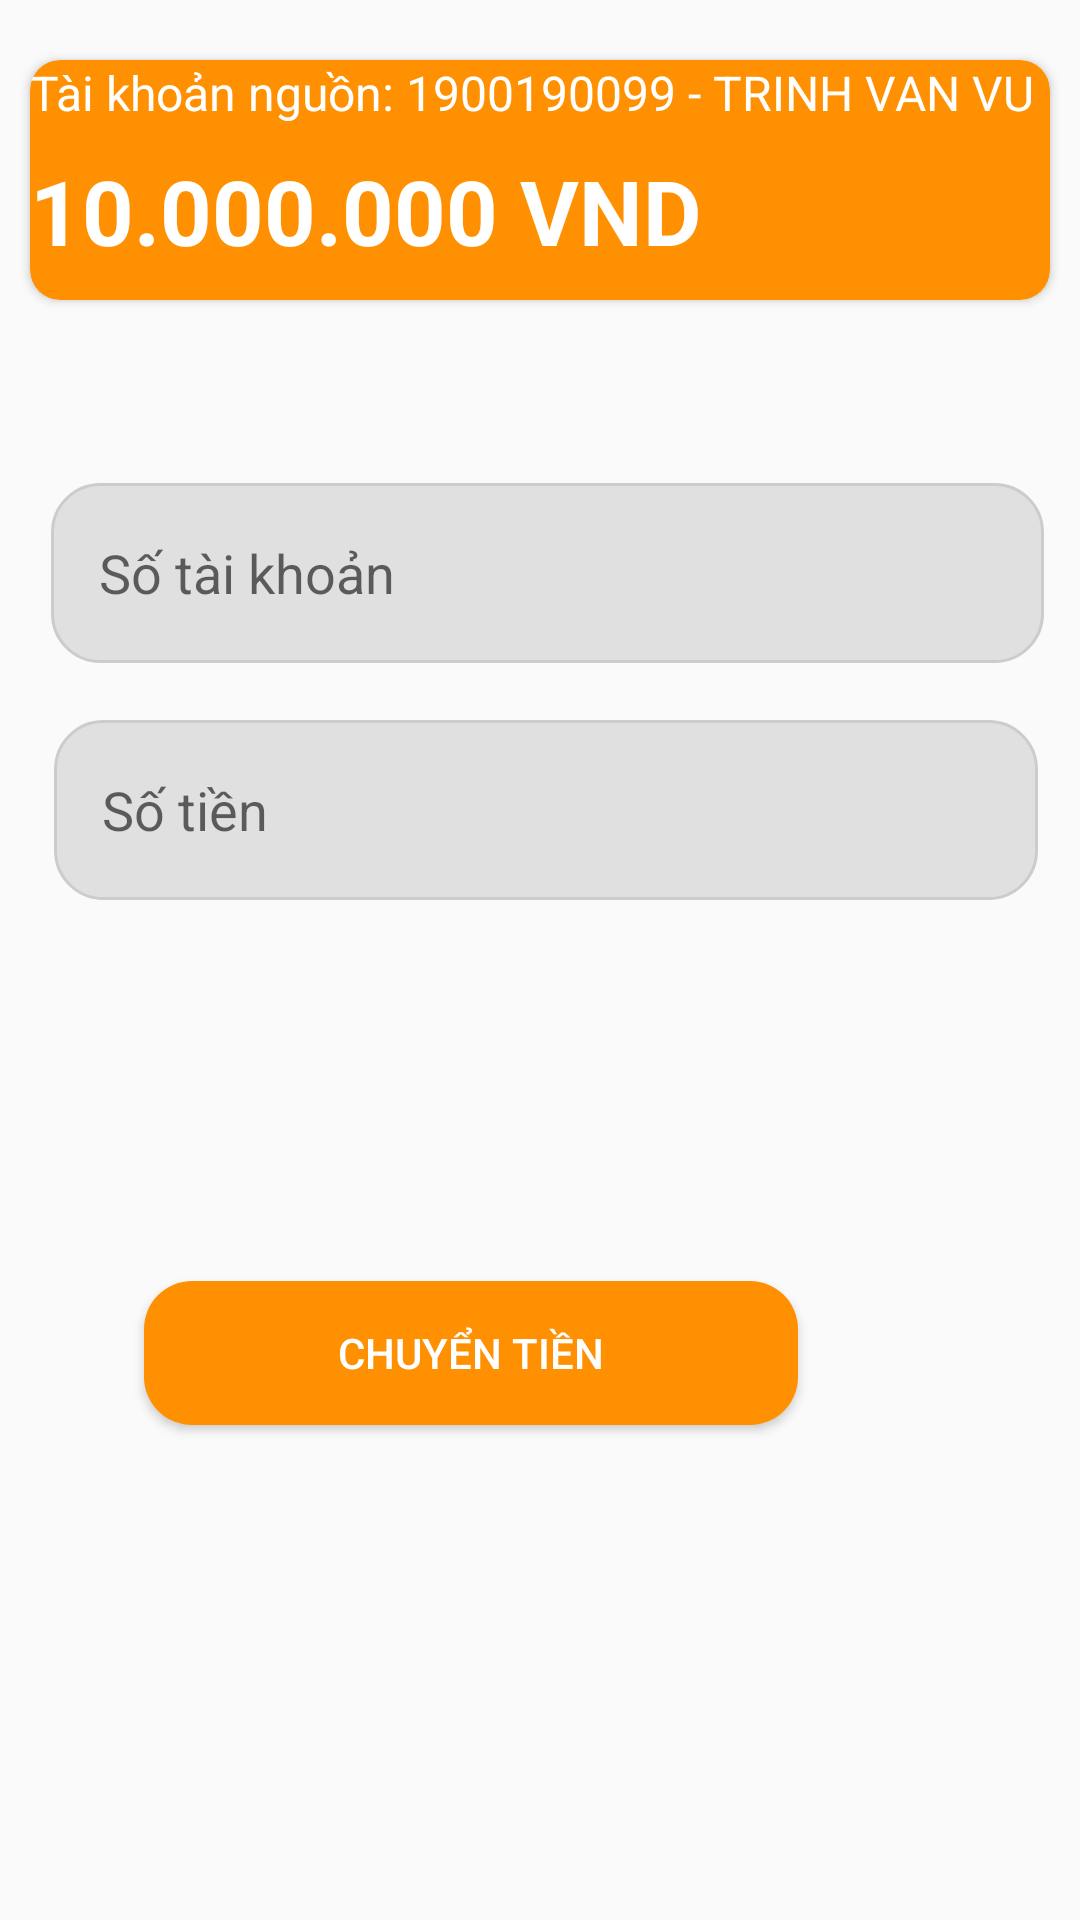

Here is an Android app screen rendered from its layout file. Give the layout XML and the strings, colors and styles it references.
<!-- AndroidManifest.xml: application theme Theme.AppSoTietKiem -->
<!-- res/layout/fragment_add_admin.xml -->
<?xml version="1.0" encoding="utf-8"?>
<RelativeLayout xmlns:android="http://schemas.android.com/apk/res/android"
    xmlns:tools="http://schemas.android.com/tools"
    android:layout_width="match_parent"
    android:layout_height="match_parent"
    xmlns:app="http://schemas.android.com/apk/res-auto"
    tools:context=".adminFragment.AddAdminFragment">

    
    <android.support.v7.widget.CardView
        android:id="@+id/id_CardViewtkn"
        app:cardCornerRadius="10dp"
        app:cardBackgroundColor="@color/cam"
        android:layout_marginTop="20dp"
        android:layout_marginRight="10dp"
        android:layout_marginLeft="10dp"
        android:layout_width="match_parent"
        android:layout_height="80dp" >

        <TextView
            android:id="@+id/tvSoSo"
            android:layout_width="match_parent"
            android:layout_height="match_parent"
            android:text="Tài khoản nguồn: 1900190099 - TRINH VAN VU"
            android:textColor="@color/white"
            android:textSize="16dp" />

        <TextView
            android:textColor="@color/white"
            android:layout_marginTop="30sp"
            android:id="@+id/Sodu"
            android:textSize="30sp"
            android:layout_width="wrap_content"
            android:layout_height="wrap_content"
            android:textStyle="bold"
            android:text="10.000.000 VND" />
    </android.support.v7.widget.CardView>

    <EditText
        android:id="@+id/edtSoTaiKhoanGui"
        android:layout_width="380dp"
        android:layout_height="60dp"
        android:layout_alignParentStart="true"
        android:layout_alignParentTop="true"
        android:layout_alignParentEnd="true"
        android:layout_marginStart="17dp"
        android:layout_marginTop="161dp"
        android:layout_marginEnd="12dp"
        android:background="@drawable/custom_edt"
        android:ems="10"
        android:hint="Số tài khoản"
        android:inputType="textPersonName" />

    <EditText
        android:id="@+id/edtSOtiengui"
        android:layout_width="378dp"
        android:layout_height="60dp"
        android:layout_below="@+id/edtSoTaiKhoanGui"
        android:layout_alignParentStart="true"
        android:layout_alignParentEnd="true"
        android:layout_marginStart="18dp"
        android:layout_marginTop="19dp"
        android:layout_marginEnd="14dp"
        android:background="@drawable/custom_edt"
        android:ems="10"
        android:hint="Số tiền"
        android:inputType="textPersonName" />

    <Button
        android:id="@+id/btnNapTien"
        android:layout_width="218dp"
        android:layout_height="wrap_content"
        android:layout_below="@+id/edtSOtiengui"
        android:layout_alignParentEnd="true"
        android:layout_marginTop="127dp"
        android:layout_marginEnd="94dp"
        android:background="@drawable/hinhvuongbogoc"
        android:text="Chuyển tiền"
        android:textColor="@color/white" />

</RelativeLayout>
<!-- resources referenced by this layout -->
<resources>
  <color name="cam">#FF9001</color>
  <color name="white">#FFFFFFFF</color>
  <!-- drawable custom_edt (drawable) -->
  <selector xmlns:android="http://schemas.android.com/apk/res/android">
      
      <item android:state_focused="false">
          <shape android:shape="rectangle">
              <corners android:radius="16dp" />
              <solid android:color="#E0E0E0" /> 
              <stroke android:color="#CCCCCC" android:width="1dp" /> 
              <padding android:left="16dp" android:right="16dp" android:top="8dp" android:bottom="8dp" /> 
          </shape>
      </item>
      
      <item android:state_focused="true">
          <shape android:shape="rectangle">
              <corners android:radius="16dp" />
              <solid android:color="#FFFFFF" /> 
              <stroke android:color="#009688" android:width="2dp" /> 
              <padding android:left="16dp" android:right="16dp" android:top="8dp" android:bottom="8dp" /> 
          </shape>
      </item>
  </selector>
  <!-- drawable hinhvuongbogoc (drawable-v24) -->
  <?xml version="1.0" encoding="utf-8"?>
  <selector xmlns:android="http://schemas.android.com/apk/res/android">
              <item>
                  <shape>
                      <gradient android:startColor="@color/cam" android:endColor="@color/cam" android:angle="-45"/>
                      <corners  android:radius="16dp"/>
                  </shape>
              </item>
  </selector>
  <style name="Theme.AppSoTietKiem" parent="Theme.AppCompat.Light.DarkActionBar">
          
          <item name="colorPrimary">@color/purple_500</item>
          <item name="colorPrimaryDark">@color/purple_700</item>
          <item name="colorAccent">@color/teal_200</item>
          
      </style>
  <color name="purple_500">#FF6200EE</color>
  <color name="purple_700">#FF3700B3</color>
  <color name="teal_200">#FF03DAC5</color>
</resources>
